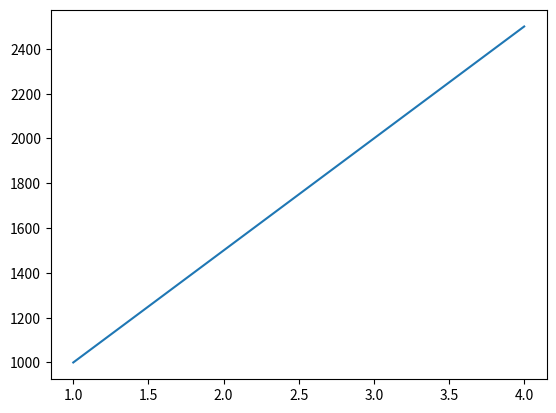

Write Python code to recreate this figure.
import matplotlib.pyplot as plt   # type: ignore
#THis code will not run
x = [1,2,3,4]
y = [1000,1500,2000,2500] 
plt.plot(x,y)
plt.show()

